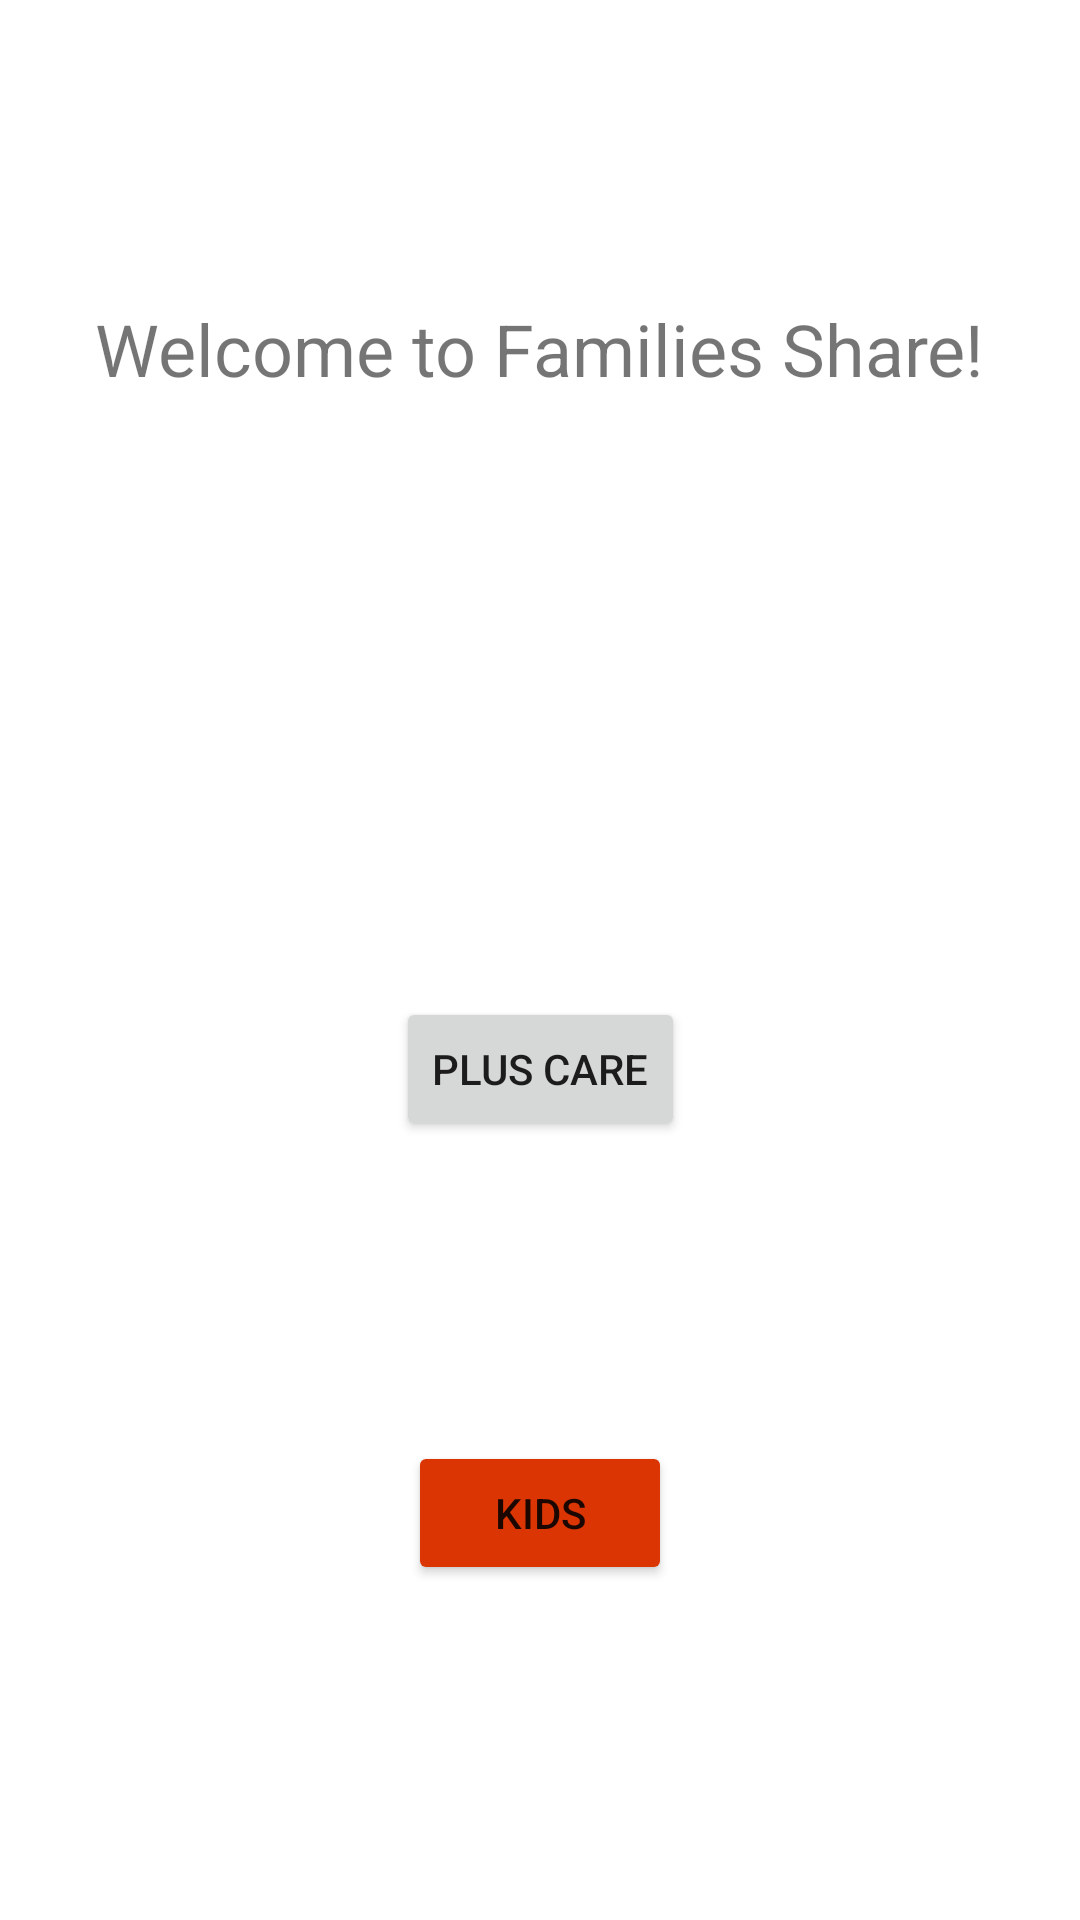

Write the Android layout XML for this screen, with the resource values it uses.
<!-- AndroidManifest.xml: application theme Theme.FamShare -->
<!-- res/layout/welcome_activity.xml -->
<?xml version="1.0" encoding="utf-8"?>
<androidx.constraintlayout.widget.ConstraintLayout xmlns:android="http://schemas.android.com/apk/res/android"
    xmlns:app="http://schemas.android.com/apk/res-auto"
    xmlns:tools="http://schemas.android.com/tools"
    android:layout_width="match_parent"
    android:layout_height="match_parent"
    tools:context=".WelcomeActivity">

    <Button
        android:id="@+id/buttonPlus"
        android:layout_width="wrap_content"
        android:layout_height="wrap_content"
        android:layout_marginTop="200dp"
        android:text="@string/plus_care"
        app:layout_constraintEnd_toEndOf="parent"
        app:layout_constraintStart_toStartOf="parent"
        app:layout_constraintTop_toBottomOf="@+id/WelcomeText" />

    <Button
        android:id="@+id/buttonKids"
        android:layout_width="wrap_content"
        android:layout_height="wrap_content"
        android:layout_marginTop="100dp"
        android:backgroundTint="@color/teal_200"
        android:text="@string/kids"
        app:layout_constraintEnd_toEndOf="parent"
        app:layout_constraintStart_toStartOf="parent"
        app:layout_constraintTop_toBottomOf="@+id/buttonPlus" />

    <TextView
        android:id="@+id/WelcomeText"
        android:layout_width="wrap_content"
        android:layout_height="wrap_content"
        android:layout_marginTop="100dp"
        android:text="@string/welcome_to_families_share"
        android:textSize="24sp"
        app:layout_constraintEnd_toEndOf="parent"
        app:layout_constraintStart_toStartOf="parent"
        app:layout_constraintTop_toTopOf="parent" />
</androidx.constraintlayout.widget.ConstraintLayout>
<!-- resources referenced by this layout -->
<resources>
  <color name="teal_200">#DA3503</color>
  <string name="kids">KIDS</string>
  <string name="plus_care">PLUS CARE</string>
  <string name="welcome_to_families_share">Welcome to Families Share!</string>
  <style name="Theme.FamShare" parent="Theme.MaterialComponents.DayNight.DarkActionBar">
          
          <item name="colorPrimary">@color/purple_500</item>
          <item name="colorPrimaryVariant">@color/purple_700</item>
          <item name="colorOnPrimary">@color/white</item>
          
          <item name="colorSecondary">@color/teal_200</item>
          <item name="colorSecondaryVariant">@color/teal_700</item>
          <item name="colorOnSecondary">@color/black</item>
          
          <item name="android:statusBarColor" tools:targetApi="l">?attr/colorPrimaryVariant</item>
          
      </style>
  <color name="purple_500">#003CEE</color>
  <color name="purple_700">#0027B3</color>
  <color name="white">#FFFFFFFF</color>
  <color name="teal_700">#872701</color>
  <color name="black">#FF000000</color>
</resources>
